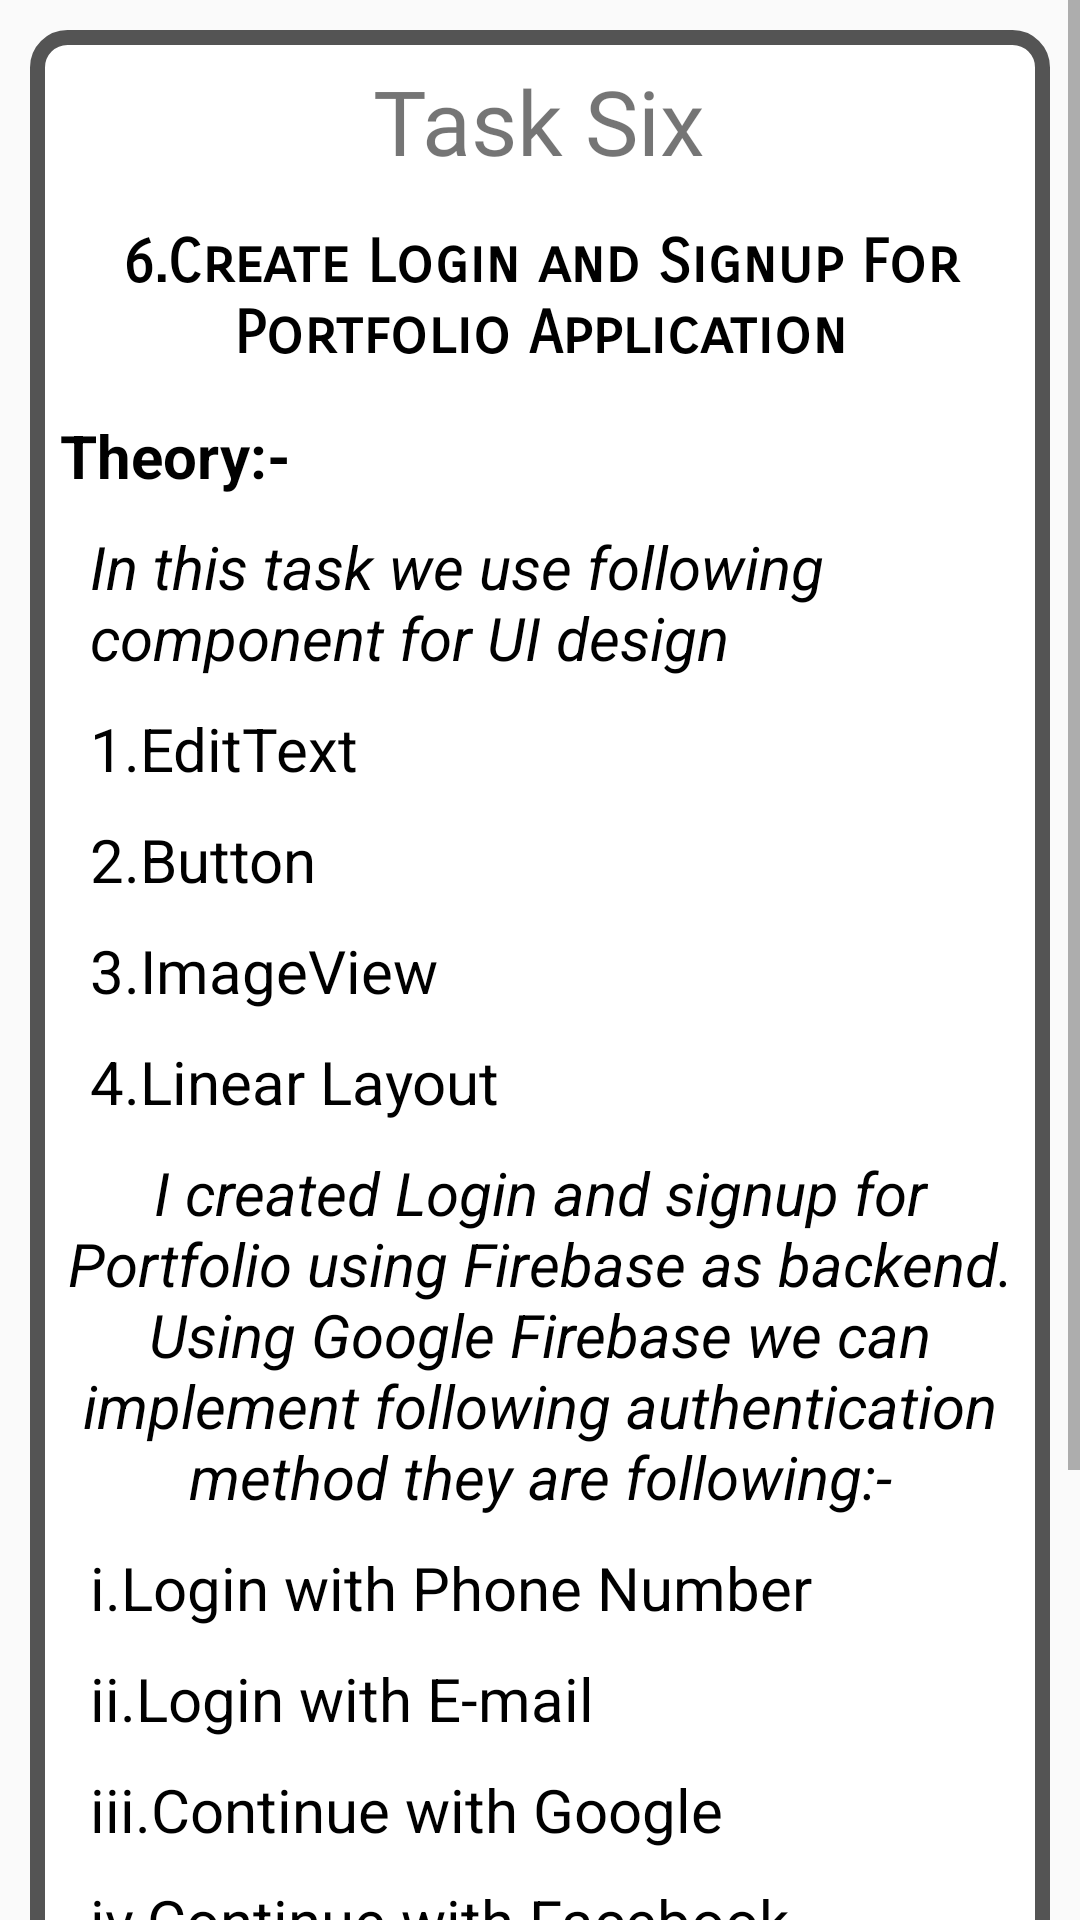

Reconstruct the res/layout file that produces this screen, plus the resources it refers to.
<!-- AndroidManifest.xml: application theme Theme.Danish_Portfolio -->
<!-- res/layout/activity_task_six_uef.xml -->
<?xml version="1.0" encoding="utf-8"?>
<LinearLayout xmlns:android="http://schemas.android.com/apk/res/android"
    xmlns:tools="http://schemas.android.com/tools"
    android:layout_width="match_parent"
    android:layout_height="match_parent"
    tools:context=".Task_six_uef"
    android:orientation="vertical"
    android:background="@drawable/all_activity_background_image">
    <ScrollView
        android:layout_width="match_parent"
        android:layout_height="wrap_content">

        <LinearLayout
            android:layout_width="match_parent"
            android:layout_height="wrap_content"
            android:orientation="vertical">

            <LinearLayout
                android:layout_width="match_parent"
                android:layout_height="wrap_content"
                android:paddingBottom="20dp"
                android:layout_marginStart="10dp"
                android:layout_marginTop="10dp"
                android:layout_marginEnd="10dp"
                android:layout_marginBottom="10dp"
                android:background="@drawable/background_style_for_skill_page"
                android:orientation="vertical">

                <TextView
                    android:layout_width="wrap_content"
                    android:layout_height="wrap_content"
                    android:layout_gravity="center"
                    android:layout_marginTop="10dp"
                    android:fontFamily="@font/archivo_black"
                    android:text="Task Six"
                    android:textSize="30sp" />

                <TextView
                    android:layout_width="wrap_content"
                    android:layout_height="wrap_content"
                    android:layout_gravity="center"
                    android:layout_marginTop="10dp"
                    android:fontFamily="sans-serif-smallcaps"
                    android:gravity="center"
                    android:padding="5dp"
                    android:text="6.Create Login and Signup For Portfolio Application"
                    android:textColor="@color/black"
                    android:textSize="20sp"
                    android:textStyle="bold" />
                <TextView
                    android:layout_width="wrap_content"
                    android:layout_height="wrap_content"
                    android:layout_gravity="left"
                    android:layout_marginStart="10dp"
                    android:layout_marginTop="10dp"
                    android:layout_marginEnd="10dp"
                    android:fontFamily="archivo_black"
                    android:text="@string/theory"
                    android:textColor="@color/black"
                    android:textSize="20sp"
                    android:textStyle="bold"
                    tools:ignore="RtlHardcoded" />

                <TextView
                    android:layout_width="wrap_content"
                    android:layout_height="wrap_content"
                    android:layout_marginTop="10dp"
                    android:layout_marginLeft="20dp"
                    android:fontFamily="sans-serif"
                    android:text="In this task we use following component for UI design"
                    android:textColor="@color/black"
                    android:textSize="20sp"
                    android:layout_marginStart="20dp"
                    android:textStyle="italic"/>
                <TextView
                    android:layout_width="wrap_content"
                    android:layout_height="wrap_content"
                    android:layout_marginTop="10dp"
                    android:layout_marginLeft="20dp"
                    android:fontFamily="sans-serif"
                    android:text="1.EditText"
                    android:textColor="@color/black"
                    android:textSize="20sp"
                    android:layout_marginStart="20dp" />

                <TextView
                    android:layout_width="wrap_content"
                    android:layout_height="wrap_content"
                    android:layout_marginTop="10dp"
                    android:layout_marginLeft="20dp"
                    android:fontFamily="sans-serif"
                    android:text="2.Button"
                    android:textColor="@color/black"
                    android:textSize="20sp"
                    android:layout_marginStart="20dp" />


                <TextView
                    android:layout_width="wrap_content"
                    android:layout_height="wrap_content"
                    android:layout_marginTop="10dp"
                    android:layout_marginLeft="20dp"
                    android:fontFamily="sans-serif"
                    android:text="3.ImageView"
                    android:textColor="@color/black"
                    android:textSize="20sp"
                    android:layout_marginStart="20dp" />
                <TextView
                    android:layout_width="wrap_content"
                    android:layout_height="wrap_content"
                    android:layout_marginTop="10dp"
                    android:layout_marginLeft="20dp"
                    android:fontFamily="sans-serif"
                    android:text="4.Linear Layout"
                    android:textColor="@color/black"
                    android:textSize="20sp"
                    android:layout_marginStart="20dp" />

                <TextView
                    android:layout_width="wrap_content"
                    android:layout_height="wrap_content"
                    android:layout_marginTop="10dp"
                    android:fontFamily="sans-serif"
                    android:gravity="center"
                    android:paddingLeft="10dp"
                    android:paddingRight="10dp"
                    android:text="I created Login and signup for Portfolio using Firebase as backend. Using Google Firebase we can implement following authentication method they are following:-"
                    android:textColor="@color/black"
                    android:textSize="20sp"
                    android:textStyle="italic" />

                <TextView
                    android:layout_width="wrap_content"
                    android:layout_height="wrap_content"
                    android:layout_marginTop="10dp"
                    android:layout_marginLeft="20dp"
                    android:fontFamily="sans-serif"
                    android:text="i.Login with Phone Number"
                    android:textColor="@color/black"
                    android:textSize="20sp"
                    android:layout_marginStart="20dp" />

                <TextView
                    android:layout_width="wrap_content"
                    android:layout_height="wrap_content"
                    android:layout_marginTop="10dp"
                    android:layout_marginLeft="20dp"
                    android:fontFamily="sans-serif"
                    android:text="ii.Login with E-mail"
                    android:textColor="@color/black"
                    android:textSize="20sp"
                    android:layout_marginStart="20dp" />

                <TextView
                    android:layout_width="wrap_content"
                    android:layout_height="wrap_content"
                    android:layout_marginTop="10dp"
                    android:layout_marginLeft="20dp"
                    android:fontFamily="sans-serif"
                    android:text="iii.Continue with Google "
                    android:textColor="@color/black"
                    android:textSize="20sp"
                    android:layout_marginStart="20dp" />

                <TextView
                    android:layout_width="wrap_content"
                    android:layout_height="wrap_content"
                    android:layout_marginTop="10dp"
                    android:layout_marginLeft="20dp"
                    android:fontFamily="sans-serif"
                    android:text="iv.Continue with Facebook"
                    android:textColor="@color/black"
                    android:textSize="20sp"
                    android:layout_marginStart="20dp" />



                <TextView
                    android:layout_marginTop="10dp"
                    android:paddingLeft="10dp"
                    android:paddingRight="10dp"
                    android:layout_width="wrap_content"
                    android:layout_height="wrap_content"
                    android:fontFamily="sans-serif"
                    android:text="and many more authentication method are available for your Android app development"
                    android:textColor="@color/black"
                    android:gravity="center"
                    android:textSize="20sp"
                    android:textStyle="italic"
                    />



                <Button
                    android:id="@+id/live_demo_task_six_id"
                    android:layout_width="wrap_content"
                    android:layout_height="wrap_content"
                    android:text="live Demo"
                    android:background="@drawable/circle_shape"
                    android:textColor="@color/white"
                    android:paddingStart="50dp"
                    android:paddingEnd="50dp"
                    android:layout_gravity="center"
                    android:layout_marginTop="20dp"/>
            </LinearLayout>

        </LinearLayout>
    </ScrollView>

</LinearLayout>
<!-- resources referenced by this layout -->
<resources>
  <!-- drawable background_style_for_skill_page (drawable) -->
  <?xml version="1.0" encoding="utf-8"?>
  <shape android:shape="rectangle"
      xmlns:android="http://schemas.android.com/apk/res/android">
      <corners
          android:radius="10dp">
  
      </corners>
      <solid
          android:color="@color/white">
      </solid>
      <stroke
          android:color="#545454"
          android:width="5dp">
  
      </stroke>
  </shape>
  <!-- drawable circle_shape (drawable) -->
  <?xml version="1.0" encoding="utf-8"?>
  <shape android:shape="rectangle"
      xmlns:android="http://schemas.android.com/apk/res/android">
  <corners
      android:radius="50dp"/>
      <solid
          android:color="@color/black">
  
      </solid>
      <stroke
          android:width="3dp"
          android:color="@color/white">
  
      </stroke>
  </shape>
  <string name="theory">Theory:-</string>
  <style name="Theme.Danish_Portfolio" parent="Theme.AppCompat.DayNight.NoActionBar">
          
          <item name="colorPrimary">@color/purple_500</item>
          <item name="colorPrimaryVariant">@color/purple_700</item>
          <item name="colorOnPrimary">@color/white</item>
          
          <item name="colorSecondary">@color/teal_200</item>
          <item name="colorSecondaryVariant">@color/teal_700</item>
          <item name="colorOnSecondary">@color/black</item>
          
          <item name="android:statusBarColor" tools:targetApi="l">?attr/colorPrimaryVariant</item>
          
      </style>
  <!-- not gathered from this repository: default colours our renderer supplied (Android Studio template values) -->
  <color name="purple_500">#FF6200EE</color>
  <color name="purple_700">#FF3700B3</color>
  <color name="teal_200">#FF03DAC5</color>
  <color name="teal_700">#FF018786</color>
  <color name="black">#FF000000</color>
  <color name="white">#FFFFFFFF</color>
</resources>
